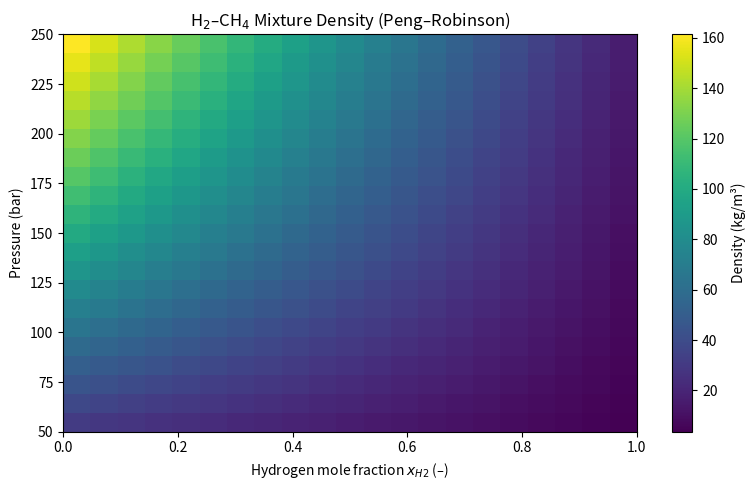
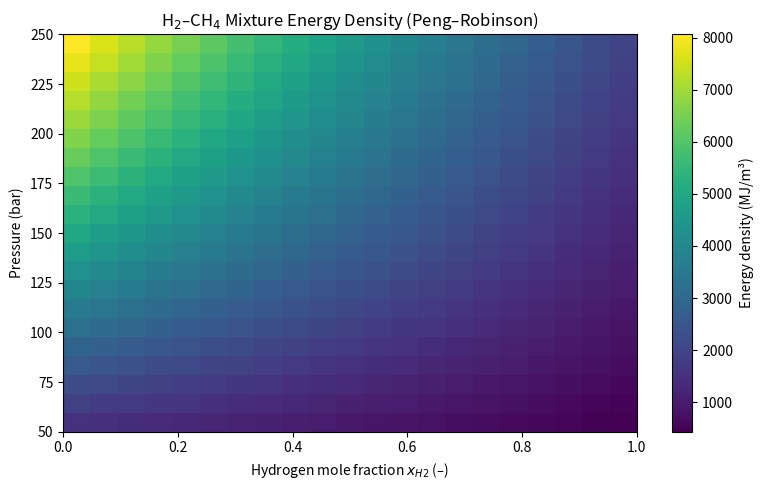

Write the Python code that produced these figures, in order.
#!/usr/bin/env python
# coding: utf-8

# In[ ]:


# Project: Computational Analysis of Hydrogen–Methane Interaction in Subsurface Reservoirs


import numpy as np
import pandas as pd
import matplotlib.pyplot as plt
from pathlib import Path

# -----------------------------------------------------------------------------
# Settings
# -----------------------------------------------------------------------------
# Output folder. Use Path(".") to write into the current directory
# Example for Windows folder:
# out_dir = Path(r"C:\Users\YourName\Documents\PROJECT")
out_dir = Path(".")
out_dir.mkdir(parents=True, exist_ok=True)

CSV_PATH   = out_dir / "h2_ch4_pr_mixture_properties.csv"
DENS_PNG   = out_dir / "density_map.png"
ENERG_PNG  = out_dir / "energy_density_map.png"

# Reservoir temperature (K)
T = 333.15   # ~60 C

# Pressure and composition grids
P_bar_grid = np.arange(50.0, 250.0 + 1e-9, 10.0)  # bar
xH2_grid   = np.arange(0.0, 1.0 + 1e-9, 0.05)     # mol fraction

# -----------------------------------------------------------------------------
# Constants and pure-component data
# -----------------------------------------------------------------------------
R = 8.314462618  # J/mol/K

components = {
    "H2":  {"Tc": 33.19,  "Pc_bar": 12.98, "omega": -0.216, "M": 2.01588e-3},  # kg/mol
    "CH4": {"Tc": 190.56, "Pc_bar": 45.99, "omega":  0.011, "M": 16.043e-3},
}
for comp in components.values():
    comp["Pc"] = comp["Pc_bar"] * 1e5  # bar -> Pa

# Simple binary interaction parameter
kij = {("H2", "CH4"): 0.05, ("CH4", "H2"): 0.05}

# Lower heating values (MJ/kg) for volumetric energy density
LHV = {"H2": 120.0, "CH4": 50.0}

# -----------------------------------------------------------------------------
# Peng–Robinson helpers
# -----------------------------------------------------------------------------
def kappa(omega: float) -> float:
    return 0.37464 + 1.54226*omega - 0.26992*omega**2

def alpha(T: float, Tc: float, omega: float) -> float:
    tr = T / Tc
    return (1.0 + kappa(omega) * (1.0 - np.sqrt(tr)))**2

def a_i(T: float, Tc: float, Pc: float, omega: float) -> float:
    # a_i(T) for component i
    return 0.45724 * (R**2) * (Tc**2) / Pc * alpha(T, Tc, omega)

def b_i(Tc: float, Pc: float) -> float:
    return 0.07780 * R * Tc / Pc

def mix_a_b(x, a_list, b_list):
    # Quadratic mixing rule for a, linear for b
    a_mix = 0.0
    for i in range(len(x)):
        for j in range(len(x)):
            aij = np.sqrt(a_list[i] * a_list[j])
            if i != j:
                # apply symmetric binary interaction parameter
                if i == 0 and j == 1:
                    aij *= (1.0 - kij.get(("H2", "CH4"), 0.0))
                elif i == 1 and j == 0:
                    aij *= (1.0 - kij.get(("CH4", "H2"), 0.0))
            a_mix += x[i] * x[j] * aij
    b_mix = float(np.dot(x, b_list))
    return a_mix, b_mix

def cubic_pr_Z(A: float, B: float) -> float:
    # Z^3 - (1 - B) Z^2 + (A - 3B^2 - 2B) Z - (A*B - B^2 - B^3) = 0
    c2 = -(1.0 - B)
    c1 = (A - 3.0*B*B - 2.0*B)
    c0 = -(A*B - B*B - B**3)
    roots = np.roots([1.0, c2, c1, c0])
    roots_real = np.real(roots[np.isreal(roots)])
    if roots_real.size == 0:
        return np.nan
    # vapor root is the largest real root
    return float(np.max(roots_real))

# Precompute pure a and b
a_pure = {n: a_i(T, d["Tc"], d["Pc"], d["omega"]) for n, d in components.items()}
b_pure = {n: b_i(d["Tc"], d["Pc"]) for n, d in components.items()}

# -----------------------------------------------------------------------------
# Property sweep
# -----------------------------------------------------------------------------
records = []
for P_bar in P_bar_grid:
    P = P_bar * 1e5  # Pa
    for xH2 in xH2_grid:
        x = np.array([xH2, 1.0 - xH2])  # [H2, CH4]

        a_list = [a_pure["H2"], a_pure["CH4"]]
        b_list = [b_pure["H2"], b_pure["CH4"]]
        a_mix, b_mix = mix_a_b(x, a_list, b_list)

        A = a_mix * P / (R**2 * T**2)
        B = b_mix * P / (R * T)
        Z = cubic_pr_Z(A, B)

        if not np.isfinite(Z) or Z <= 0.0:
            rho = np.nan
            E_mj_m3 = np.nan
        else:
            Vm = Z * R * T / P       # m^3/mol
            M_mix = x[0]*components["H2"]["M"] + x[1]*components["CH4"]["M"]  # kg/mol
            rho = M_mix / Vm         # kg/m^3

            # mass fractions for LHV blend
            wH2  = x[0]*components["H2"]["M"]  / M_mix
            wCH4 = x[1]*components["CH4"]["M"] / M_mix

            E_mj_kg = wH2*LHV["H2"] + wCH4*LHV["CH4"]
            E_mj_m3 = rho * E_mj_kg

        records.append({
            "T_K": T,
            "P_bar": P_bar,
            "x_H2": xH2,
            "Z": Z,
            "rho_kg_per_m3": rho,
            "energy_density_MJ_per_m3": E_mj_m3
        })

df = pd.DataFrame.from_records(records)
df.to_csv(CSV_PATH, index=False)

# -----------------------------------------------------------------------------
# Heatmaps (P vs x_H2)
# -----------------------------------------------------------------------------
pivot_rho = df.pivot(index="P_bar", columns="x_H2", values="rho_kg_per_m3")
pivot_E   = df.pivot(index="P_bar", columns="x_H2", values="energy_density_MJ_per_m3")

# Density heatmap
plt.figure(figsize=(8, 5))
plt.imshow(pivot_rho.values, origin="lower",
           extent=[xH2_grid.min(), xH2_grid.max(), P_bar_grid.min(), P_bar_grid.max()],
           aspect="auto")
cbar = plt.colorbar()
cbar.set_label("Density (kg/m³)")
plt.xlabel("Hydrogen mole fraction $x_{H2}$ (–)")
plt.ylabel("Pressure (bar)")
plt.title("H$_2$–CH$_4$ Mixture Density (Peng–Robinson)")
plt.tight_layout()
plt.savefig(DENS_PNG, dpi=220)
plt.show()

# Energy density heatmap
plt.figure(figsize=(8, 5))
plt.imshow(pivot_E.values, origin="lower",
           extent=[xH2_grid.min(), xH2_grid.max(), P_bar_grid.min(), P_bar_grid.max()],
           aspect="auto")
cbar = plt.colorbar()
cbar.set_label("Energy density (MJ/m³)")
plt.xlabel("Hydrogen mole fraction $x_{H2}$ (–)")
plt.ylabel("Pressure (bar)")
plt.title("H$_2$–CH$_4$ Mixture Energy Density (Peng–Robinson)")
plt.tight_layout()
plt.savefig(ENERG_PNG, dpi=220)
plt.show()

print(f"Saved CSV: {CSV_PATH}")
print(f"Saved plot: {DENS_PNG}")
print(f"Saved plot: {ENERG_PNG}")
